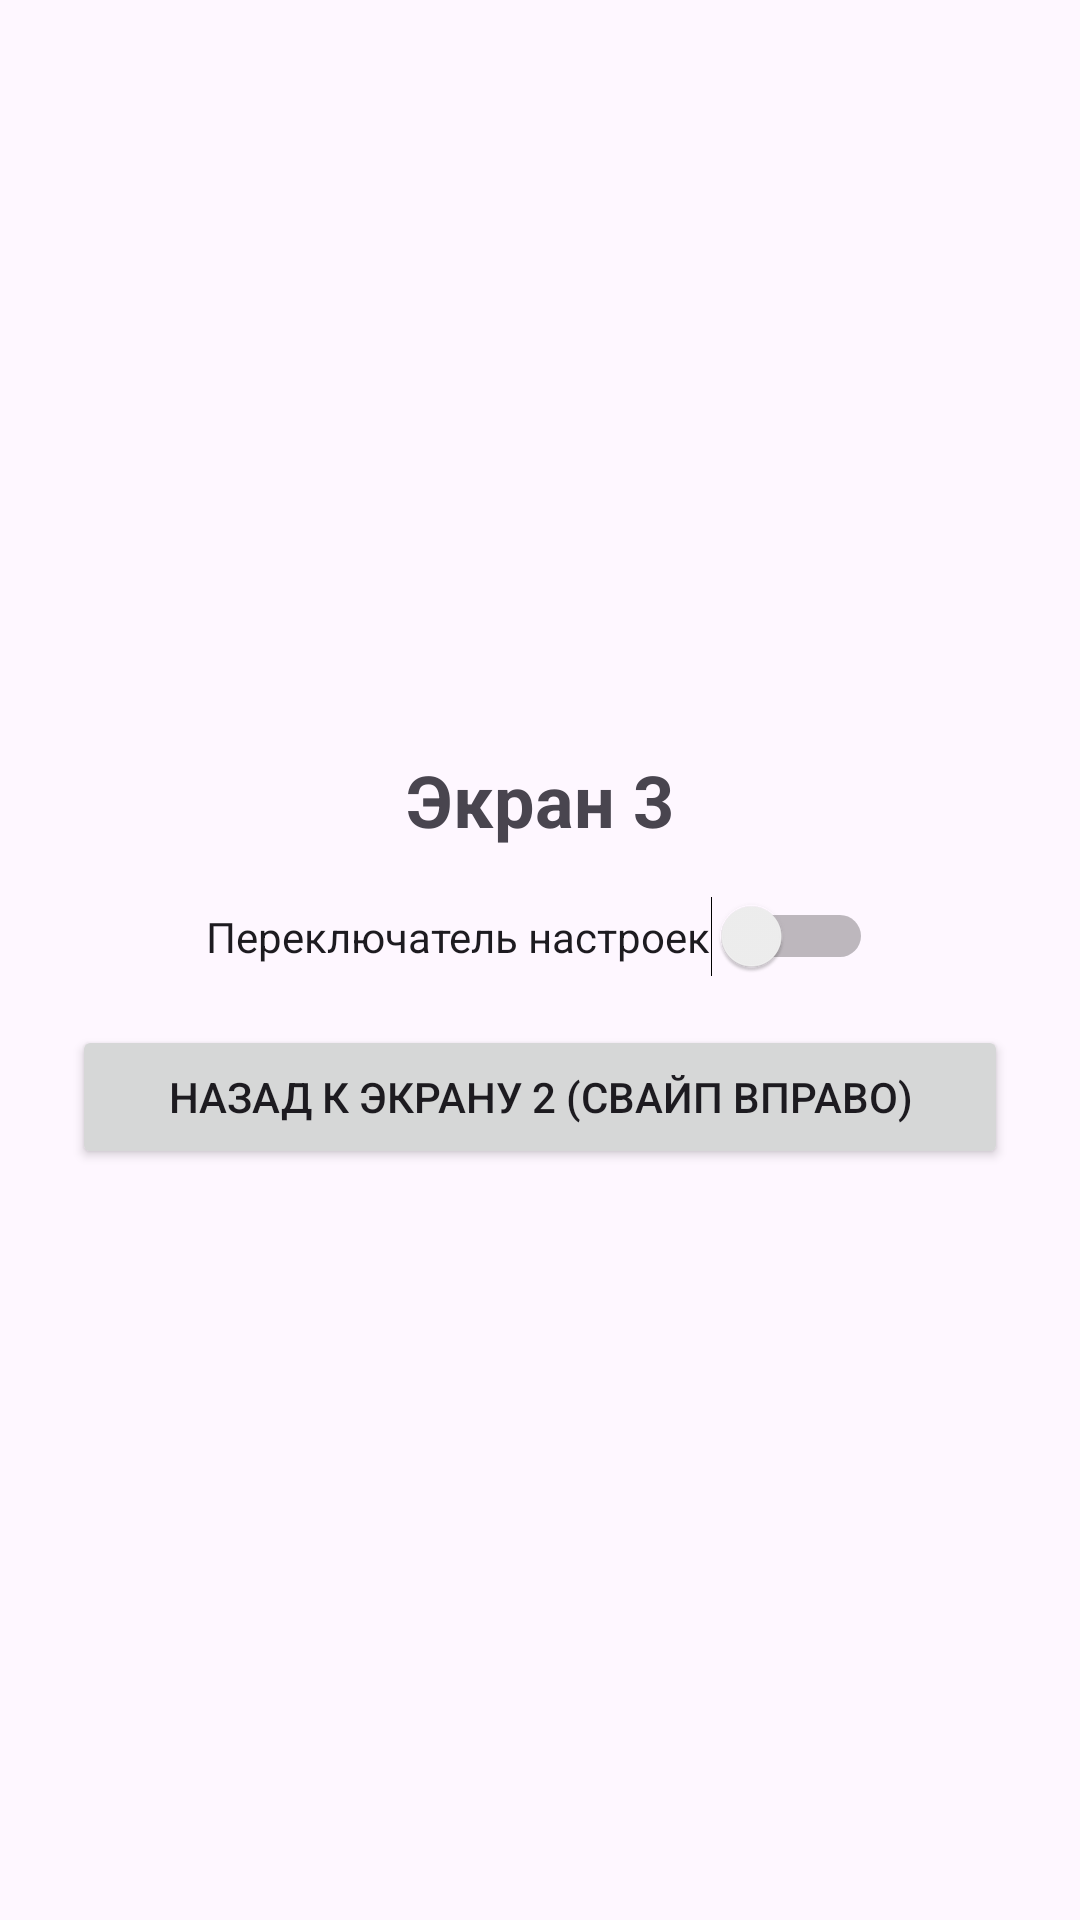

This screen was rendered from an Android layout file. Write that file and the resources it references.
<!-- AndroidManifest.xml: application theme Theme._22_Tarasenko -->
<!-- res/layout/activity_third.xml -->
<?xml version="1.0" encoding="utf-8"?>
<ScrollView xmlns:android="http://schemas.android.com/apk/res/android"
    xmlns:tools="http://schemas.android.com/tools"
    android:id="@+id/scroll_third"
    android:layout_width="match_parent"
    android:layout_height="match_parent"
    android:fillViewport="true"
    tools:context=".ThirdActivity">

    <LinearLayout
        android:id="@+id/layout_third"
        android:layout_width="match_parent"
        android:layout_height="wrap_content"
        android:orientation="vertical"
        android:gravity="center"
        android:padding="24dp">

        <TextView
            android:layout_width="wrap_content"
            android:layout_height="wrap_content"
            android:text="Экран 3"
            android:textSize="24sp"
            android:textStyle="bold"
            android:layout_marginBottom="16dp" />

        <Switch
            android:id="@+id/switchToggle"
            android:layout_width="wrap_content"
            android:layout_height="wrap_content"
            android:text="Переключатель настроек"
            android:layout_marginBottom="16dp"
            tools:ignore="UseSwitchCompatOrMaterialXml" />

        <Button
            android:id="@+id/btnPrev"
            android:layout_width="match_parent"
            android:layout_height="wrap_content"
            android:text="Назад к Экрану 2 (свайп вправо)" />

    </LinearLayout>
</ScrollView>
<!-- resources referenced by this layout -->
<resources>
  <style name="Theme._22_Tarasenko" parent="Base.Theme._22_Tarasenko" />
  <style name="Base.Theme._22_Tarasenko" parent="Theme.Material3.DayNight.NoActionBar">
          
          
      </style>
</resources>
